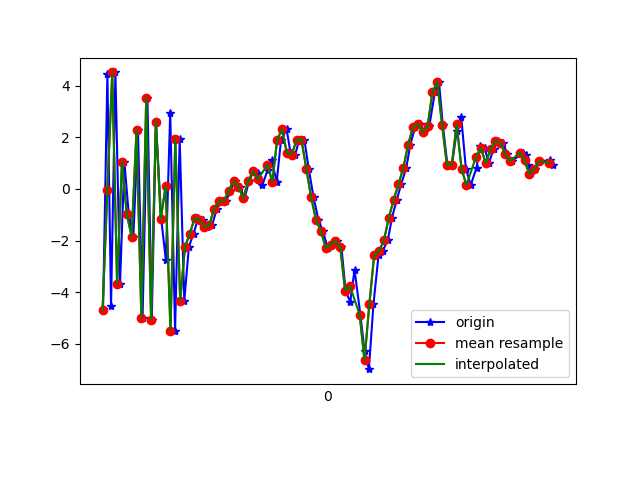

Source data for this figure (header and first rows):
1617762200962, 457837606517086, -4.7012725, -1.107198, 0.038309097
1617762200980, 457837625747856, 4.451, 0.9861, -0.5824
1617762200995, 457837645109441, -4.521, -0.9186, 1.954
1617762201013, 457837664340211, 4.515, 0.7439, -3.23
1617762201032, 457837683570981, -3.674, -0.9343, 5.045
1617762201050, 457837702801751, 1.05, 0.2918, -6.327
1617762201068, 457837722032521, -0.9771, -0.1118, 7.613
1617762201087, 457837741263291, -1.848, 0.2181, -7.948
1617762201106, 457837760494061, 2.281, 0.8043, 7.079
1617762201125, 457837779724831, -4.982, -0.4272, -4.816
1617762201145, 457837798955601, 3.521, 1.03, 1.727
1617762201163, 457837818186371, -5.067, -0.506, 1.802
1617762201180, 457837837417141, 2.604, 1.368, -5.223
1617762201202, 457837856647911, -1.171, 0.6704, 7.212
1617762201221, 457837875878681, -2.751, 0.8588, -7.988
1617762201239, 457837895109451, 2.962, 2.043, 4.91
1617762201259, 457837914340221, -5.486, 0.61, -0.9701
1617762201278, 457837933570991, 1.926, 2.269, -4.983
1617762201297, 457837952801761, -4.336, 1.645, 0.9458
1617762201316, 457837972032531, -2.237, 2.513, -3.036
1617762201335, 457837991263301, -1.727, 1.717, -1.23
1617762201355, 457838010494071, -1.122, 2.226, -1.136
1617762201373, 457838029724841, -1.194, 3.132, -0.7892
1617762201392, 457838048955611, -1.47, 3.312, 0.4366
1617762201412, 457838068186381, -1.398, 2.19, 1.831
1617762201431, 457838087417151, -0.7604, 0.8908, 2.23
1617762201451, 457838106647921, -0.4825, 0.3995, 1.16
1617762201469, 457838125878691, -0.4803, -0.3205, 0.181
1617762201487, 457838145109461, -0.06855, -1.451, 1.059
1617762201506, 457838164340231, 0.3108, -2.332, 1.653
1617762201526, 457838183571001, 0.09566, -1.706, 2.059
1617762201545, 457838202801771, -0.3653, -1.036, 0.3369
1617762201564, 457838222032541, 0.2941, -1.594, -0.6262
1617762201581, 457838241263311, 0.6896, -2.931, -0.2411
1617762201602, 457838260494081, 0.6055, -2.958, -0.2784
1617762201619, 457838279724851, 0.1608, -1.837, -1.708
1617762201641, 457838298955621, 0.7402, -1.633, -2.382
1617762201657, 457838318186391, 1.12, -1.954, -3.435
1617762201678, 457838337417161, 0.2749, -0.768, -4.191
1617762201696, 457838356647931, 1.912, -0.3925, -4.806
1617762201719, 457838375878701, 2.307, -1.917, -4.439
1617762201735, 457838395109471, 1.392, -1.174, -4.145
1617762201754, 457838414340241, 1.328, 0.3058, -4.938
1617762201771, 457838433571011, 1.902, 0.2608, -5.48
1617762201792, 457838452801781, 1.915, -0.2051, -5.645
1617762201810, 457838472032551, 0.7832, 0.239, -5.699
1617762201830, 457838491263321, -0.3221, -0.04578, -5.044
1617762201850, 457838510494091, -1.193, -1.054, -5.324
1617762201868, 457838529724861, -1.628, -1.229, -5.882
1617762201888, 457838548955631, -2.271, -1.832, -6.29
1617762201907, 457838568186401, -2.163, -1.717, -4.585
1617762201927, 457838587417171, -2.005, -0.1961, -3.25
1617762201945, 457838606647941, -2.262, 0.5789, -2.607
1617762201962, 457838625878711, -3.938, 0.2775, 1.494
1617762201981, 457838645109481, -4.383, 1.465, 6.177
1617762201999, 457838664340251, -3.138, 3.46, 5.891
1617762202023, 457838683571021, -4.87, 4.327, 4.599
1617762202040, 457838702801791, -6.272, 6.55, 4.822
1617762202058, 457838722032561, -6.982, 7.721, 6.23
1617762202077, 457838741263331, -4.455, 8.084, 8.44
1617762202098, 457838760494101, -2.56, 6.508, 8.899
... 37 more rows
